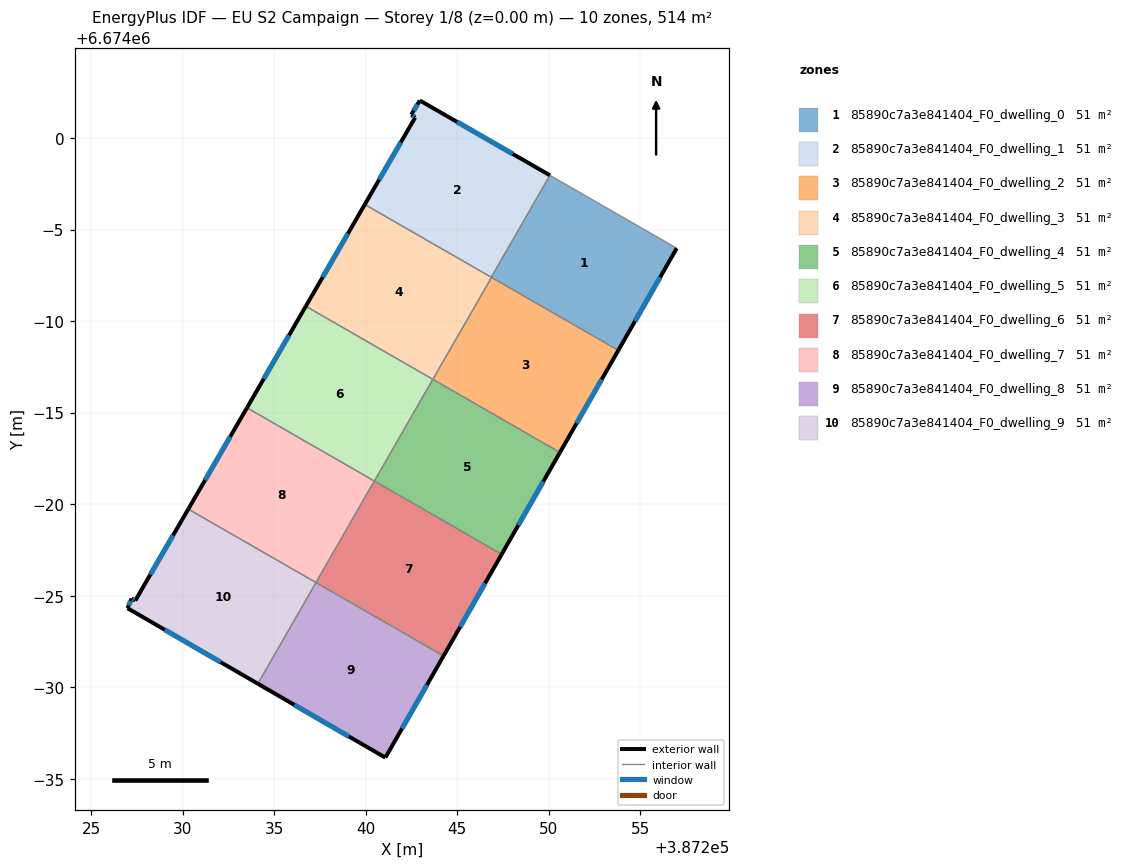
=== STOREY PLAN SPEC (per zone: floor XY polygon, exterior-wall plan segments, windows/doors) ===
zone 1: 85890c7a3e841404_F0_dwelling_0  (51.4 m²)
  floor: (387256.99, 6673993.98) (387253.80, 6673988.40) (387246.86, 6673992.39) (387250.07, 6673997.96)
  exterior wall: (387253.80, 6673988.40) – (387256.99, 6673993.98)  [6.4 m]
    window: (387254.71, 6673989.99) – (387256.08, 6673992.38)  [3.5 m²]
  interior walls: 4
zone 2: 85890c7a3e841404_F0_dwelling_1  (51.4 m²)
  floor: (387250.07, 6673997.96) (387246.86, 6673992.39) (387239.95, 6673996.37) (387242.71, 6674001.12) (387242.50, 6674001.28) (387242.96, 6674002.05)
  exterior wall: (387242.71, 6674001.12) – (387239.95, 6673996.37)  [5.5 m]
    window: (387241.92, 6673999.76) – (387240.74, 6673997.72)  [3.0 m²]
  exterior wall: (387242.50, 6674001.28) – (387242.71, 6674001.12)  [0.3 m]
    window: (387242.56, 6674001.23) – (387242.65, 6674001.16)  [0.1 m²]
  exterior wall: (387242.96, 6674002.05) – (387242.50, 6674001.28)  [0.9 m]
    window: (387242.83, 6674001.83) – (387242.63, 6674001.50)  [0.5 m²]
  exterior wall: (387250.07, 6673997.96) – (387242.96, 6674002.05)  [8.2 m]
    window: (387248.04, 6673999.13) – (387244.99, 6674000.88)  [4.5 m²]
  interior walls: 2
zone 3: 85890c7a3e841404_F0_dwelling_2  (51.4 m²)
  floor: (387253.80, 6673988.40) (387250.61, 6673982.82) (387243.67, 6673986.82) (387246.88, 6673992.38)
  exterior wall: (387250.61, 6673982.82) – (387253.80, 6673988.40)  [6.4 m]
    window: (387251.53, 6673984.42) – (387252.89, 6673986.81)  [3.5 m²]
  interior walls: 3
zone 4: 85890c7a3e841404_F0_dwelling_3  (51.4 m²)
  floor: (387246.88, 6673992.38) (387243.67, 6673986.82) (387236.73, 6673990.81) (387239.95, 6673996.37)
  exterior wall: (387239.95, 6673996.37) – (387236.73, 6673990.81)  [6.4 m]
    window: (387239.03, 6673994.78) – (387237.65, 6673992.40)  [3.5 m²]
  interior walls: 4
zone 5: 85890c7a3e841404_F0_dwelling_4  (51.4 m²)
  floor: (387250.61, 6673982.82) (387247.43, 6673977.26) (387240.48, 6673981.26) (387243.67, 6673986.82)
  exterior wall: (387247.43, 6673977.26) – (387250.61, 6673982.82)  [6.4 m]
    window: (387248.34, 6673978.85) – (387249.70, 6673981.23)  [3.5 m²]
  interior walls: 3
zone 6: 85890c7a3e841404_F0_dwelling_5  (51.4 m²)
  floor: (387243.67, 6673986.82) (387240.48, 6673981.26) (387233.52, 6673985.26) (387236.73, 6673990.81)
  exterior wall: (387236.73, 6673990.81) – (387233.52, 6673985.26)  [6.4 m]
    window: (387235.81, 6673989.22) – (387234.44, 6673986.85)  [3.5 m²]
  interior walls: 3
zone 7: 85890c7a3e841404_F0_dwelling_6  (51.4 m²)
  floor: (387247.43, 6673977.26) (387244.26, 6673971.71) (387237.29, 6673975.72) (387240.47, 6673981.26)
  exterior wall: (387244.26, 6673971.71) – (387247.43, 6673977.26)  [6.4 m]
    window: (387245.16, 6673973.29) – (387246.52, 6673975.67)  [3.5 m²]
  interior walls: 3
zone 8: 85890c7a3e841404_F0_dwelling_7  (51.4 m²)
  floor: (387240.47, 6673981.26) (387237.29, 6673975.72) (387230.31, 6673979.73) (387233.52, 6673985.26)
  exterior wall: (387233.52, 6673985.26) – (387230.31, 6673979.73)  [6.4 m]
    window: (387232.60, 6673983.68) – (387231.23, 6673981.31)  [3.5 m²]
  interior walls: 3
zone 9: 85890c7a3e841404_F0_dwelling_8  (51.4 m²)
  floor: (387244.26, 6673971.71) (387241.08, 6673966.15) (387234.11, 6673970.19) (387237.29, 6673975.71)
  exterior wall: (387234.11, 6673970.19) – (387241.08, 6673966.15)  [8.1 m]
    window: (387236.10, 6673969.04) – (387239.09, 6673967.31)  [4.4 m²]
  exterior wall: (387241.08, 6673966.15) – (387244.26, 6673971.71)  [6.4 m]
    window: (387241.99, 6673967.74) – (387243.35, 6673970.12)  [3.5 m²]
  interior walls: 2
zone 10: 85890c7a3e841404_F0_dwelling_9  (51.4 m²)
  floor: (387237.29, 6673975.71) (387234.11, 6673970.19) (387226.99, 6673974.32) (387227.22, 6673974.84) (387227.42, 6673974.73) (387230.31, 6673979.73)
  exterior wall: (387226.99, 6673974.32) – (387234.11, 6673970.19)  [8.2 m]
    window: (387229.03, 6673973.14) – (387232.08, 6673971.37)  [4.5 m²]
  exterior wall: (387227.22, 6673974.84) – (387226.99, 6673974.32)  [0.6 m]
    window: (387227.15, 6673974.69) – (387227.06, 6673974.47)  [0.3 m²]
  exterior wall: (387227.42, 6673974.73) – (387227.22, 6673974.84)  [0.2 m]
    window: (387227.36, 6673974.76) – (387227.27, 6673974.81)  [0.1 m²]
  exterior wall: (387230.31, 6673979.73) – (387227.42, 6673974.73)  [5.8 m]
    window: (387229.49, 6673978.30) – (387228.24, 6673976.16)  [3.2 m²]
  interior walls: 2

=== DERIVED (storey summary) ===
Building: EU S2 Campaign
Storey: 1 of 8  (floor level z = 0.00 m)
Storey gross floor area: 513.8 m²
Zones on this storey: 10
  - 85890c7a3e841404_F0_dwelling_0: floor 51.4 m²; exterior wall 6.4 m (19.3 m²); 1 window(s) 3.5 m²; WWR 18.4%
  - 85890c7a3e841404_F0_dwelling_1: floor 51.4 m²; exterior wall 14.9 m (44.6 m²); 4 window(s) 8.2 m²; WWR 18.4%
  - 85890c7a3e841404_F0_dwelling_2: floor 51.4 m²; exterior wall 6.4 m (19.3 m²); 1 window(s) 3.5 m²; WWR 18.4%
  - 85890c7a3e841404_F0_dwelling_3: floor 51.4 m²; exterior wall 6.4 m (19.3 m²); 1 window(s) 3.5 m²; WWR 18.4%
  - 85890c7a3e841404_F0_dwelling_4: floor 51.4 m²; exterior wall 6.4 m (19.2 m²); 1 window(s) 3.5 m²; WWR 18.4%
  - 85890c7a3e841404_F0_dwelling_5: floor 51.4 m²; exterior wall 6.4 m (19.2 m²); 1 window(s) 3.5 m²; WWR 18.4%
  - 85890c7a3e841404_F0_dwelling_6: floor 51.4 m²; exterior wall 6.4 m (19.2 m²); 1 window(s) 3.5 m²; WWR 18.4%
  - 85890c7a3e841404_F0_dwelling_7: floor 51.4 m²; exterior wall 6.4 m (19.2 m²); 1 window(s) 3.5 m²; WWR 18.4%
  - 85890c7a3e841404_F0_dwelling_8: floor 51.4 m²; exterior wall 14.5 m (43.4 m²); 2 window(s) 8.0 m²; WWR 18.4%
  - 85890c7a3e841404_F0_dwelling_9: floor 51.4 m²; exterior wall 14.8 m (44.4 m²); 4 window(s) 8.2 m²; WWR 18.4%
Zone adjacency (shared interzone walls):
  - 85890c7a3e841404_F0_dwelling_0 ↔ 85890c7a3e841404_F0_dwelling_1
  - 85890c7a3e841404_F0_dwelling_0 ↔ 85890c7a3e841404_F0_dwelling_2
  - 85890c7a3e841404_F0_dwelling_0 ↔ 85890c7a3e841404_F0_dwelling_3
  - 85890c7a3e841404_F0_dwelling_1 ↔ 85890c7a3e841404_F0_dwelling_3
  - 85890c7a3e841404_F0_dwelling_2 ↔ 85890c7a3e841404_F0_dwelling_3
  - 85890c7a3e841404_F0_dwelling_2 ↔ 85890c7a3e841404_F0_dwelling_4
  - 85890c7a3e841404_F0_dwelling_3 ↔ 85890c7a3e841404_F0_dwelling_5
  - 85890c7a3e841404_F0_dwelling_4 ↔ 85890c7a3e841404_F0_dwelling_5
  - 85890c7a3e841404_F0_dwelling_4 ↔ 85890c7a3e841404_F0_dwelling_6
  - 85890c7a3e841404_F0_dwelling_5 ↔ 85890c7a3e841404_F0_dwelling_7
  - 85890c7a3e841404_F0_dwelling_6 ↔ 85890c7a3e841404_F0_dwelling_7
  - 85890c7a3e841404_F0_dwelling_6 ↔ 85890c7a3e841404_F0_dwelling_8
  - 85890c7a3e841404_F0_dwelling_7 ↔ 85890c7a3e841404_F0_dwelling_9
  - 85890c7a3e841404_F0_dwelling_8 ↔ 85890c7a3e841404_F0_dwelling_9